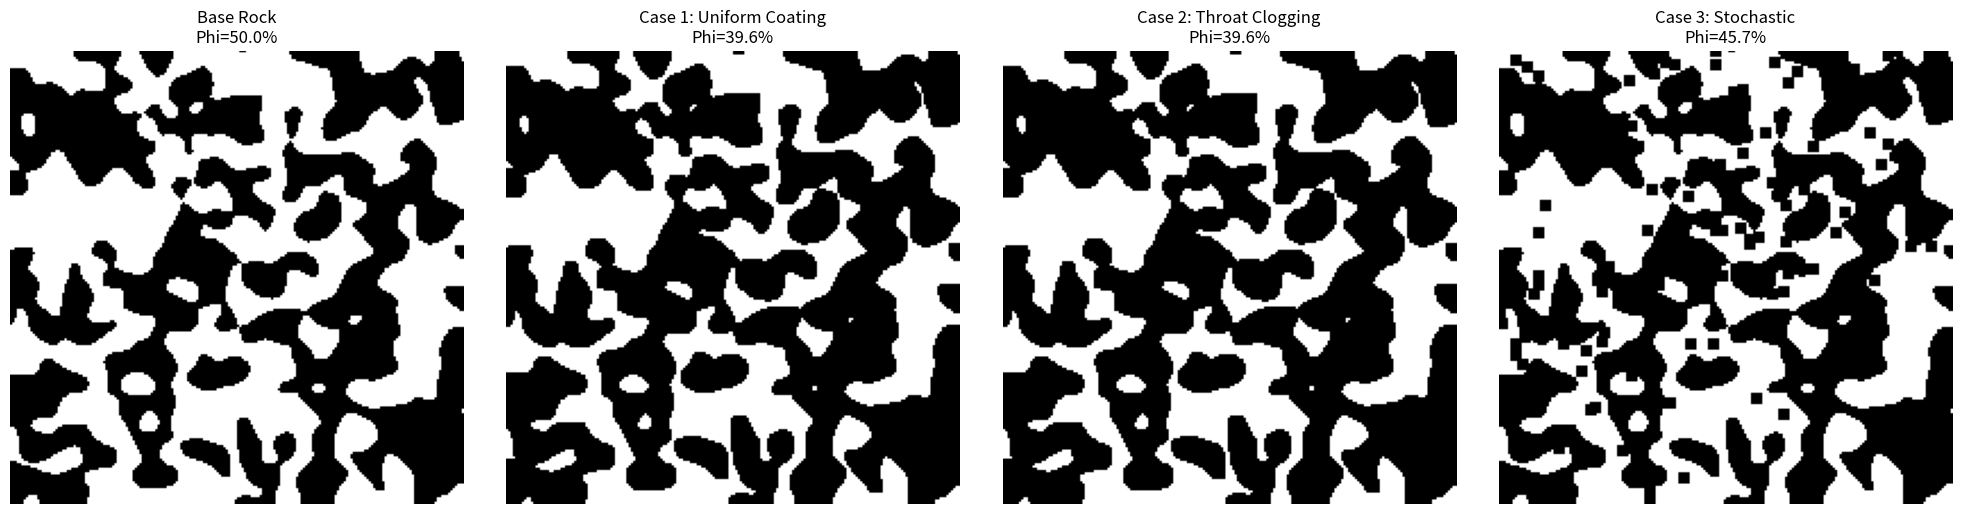

Reproduce this figure in Python.
import numpy as np
import matplotlib.pyplot as plt
from scipy.ndimage import gaussian_filter, distance_transform_edt
import random

# --- 1. BASELINE GEOMETRY GENERATOR ---
def generate_base_rock(nx, ny, porosity_target=0.4):
    """Generates the clean, initial sandstone."""
    np.random.seed(42)
    noise = np.random.normal(size=(nx, ny))
    smooth = gaussian_filter(noise, sigma=4) # Sigma controls grain size
    # Threshold to match target porosity
    threshold = np.percentile(smooth, 100 * (1 - porosity_target))
    mask = (smooth > threshold).astype(int) # 1=Fluid, 0=Solid
    return mask

# --- 2. THE THREE THESIS SCENARIOS ---

def case_1_uniform_coating(mask, thickness):
    """
    Proposal Case 1: Uniform Pore-Wall Coating.
    Grows solid uniformly from existing walls.
    """
    solid_mask = 1 - mask
    # Calculate distance from walls
    dist = distance_transform_edt(1 - solid_mask)
    # Clog pixels that are close to walls
    clogged = (dist <= thickness)
    return 1 - clogged.astype(int)

def case_2_throat_clogging(mask, target_porosity_reduction):
    """
    Proposal Case 2: Preferential Pore-Throat Clogging.
    Identifies the NARROWEST points and fills them first.
    """
    solid_mask = 1 - mask
    # Distance map: Small values = narrow throats / near walls
    # Large values = wide pore bodies
    dist = distance_transform_edt(1 - solid_mask)
    
    # We only want to fill FLUID nodes (dist > 0)
    fluid_indices = np.where(dist > 0)
    fluid_distances = dist[fluid_indices]
    
    # Sort fluid pixels by "narrowness" (distance to wall)
    # We want to clog the SMALLEST distance values first (the throats)
    sorted_indices = np.argsort(fluid_distances)
    
    # Determine how many pixels to clog to match the reduction
    n_to_clog = int(len(fluid_distances) * target_porosity_reduction)
    
    # Create new mask
    new_mask = mask.copy()
    
    # Clog the narrowest N pixels
    rows = fluid_indices[0][sorted_indices[:n_to_clog]]
    cols = fluid_indices[1][sorted_indices[:n_to_clog]]
    new_mask[rows, cols] = 0 # Turn to solid
    
    return new_mask

def case_3_stochastic_nucleation(mask, n_crystals, crystal_radius):
    """
    Proposal Case 3: Stochastic Nucleation.
    Random crystals appear in the middle of pore space.
    """
    new_mask = mask.copy()
    nx, ny = mask.shape
    
    # Find all available fluid points
    fluid_coords = np.argwhere(mask == 1)
    
    # Randomly pick N sites
    if len(fluid_coords) > n_crystals:
        indices = np.random.choice(len(fluid_coords), n_crystals, replace=False)
        sites = fluid_coords[indices]
        
        # Grow a crystal at each site
        for (r, c) in sites:
            # Simple square/circle stamp
            r_min, r_max = max(0, r-crystal_radius), min(nx, r+crystal_radius+1)
            c_min, c_max = max(0, c-crystal_radius), min(ny, c+crystal_radius+1)
            new_mask[r_min:r_max, c_min:c_max] = 0
            
    return new_mask

# --- 3. VISUALIZATION & COMPARISON ---
def main():
    NX, NY = 200, 200
    
    print("Generating Base Rock...")
    base = generate_base_rock(NX, NY, porosity_target=0.5)
    base_porosity = np.mean(base)
    print(f"Base Porosity: {base_porosity:.2%}")

    # --- Generate Scenarios ---
    # 1. Coating: Thickness of 2 pixels
    rock_coating = case_1_uniform_coating(base, thickness=1.5)
    
    # 2. Throats: Reduce porosity by roughly same amount as coating
    # Calculate how much porosity we lost in Case 1 to match it in Case 2
    p_loss = (np.sum(base) - np.sum(rock_coating)) / np.sum(base)
    rock_throats = case_2_throat_clogging(base, target_porosity_reduction=p_loss)
    
    # 3. Nucleation: Add random crystals
    rock_nucleation = case_3_stochastic_nucleation(base, n_crystals=80, crystal_radius=2)

    # --- Plotting ---
    fig, axes = plt.subplots(1, 4, figsize=(20, 5))
    
    # Helper to plot
    def plot_rock(ax, data, title):
        ax.imshow(data, cmap='binary_r') # White=Fluid, Black=Solid
        ax.set_title(f"{title}\nPhi={np.mean(data):.1%}")
        ax.axis('off')

    plot_rock(axes[0], base, "Base Rock")
    plot_rock(axes[1], rock_coating, "Case 1: Uniform Coating")
    plot_rock(axes[2], rock_throats, "Case 2: Throat Clogging")
    plot_rock(axes[3], rock_nucleation, "Case 3: Stochastic")

    plt.tight_layout()
    plt.show()
    print("Comparison image generated. Notice the connectivity differences!")

if __name__ == "__main__":
    main()